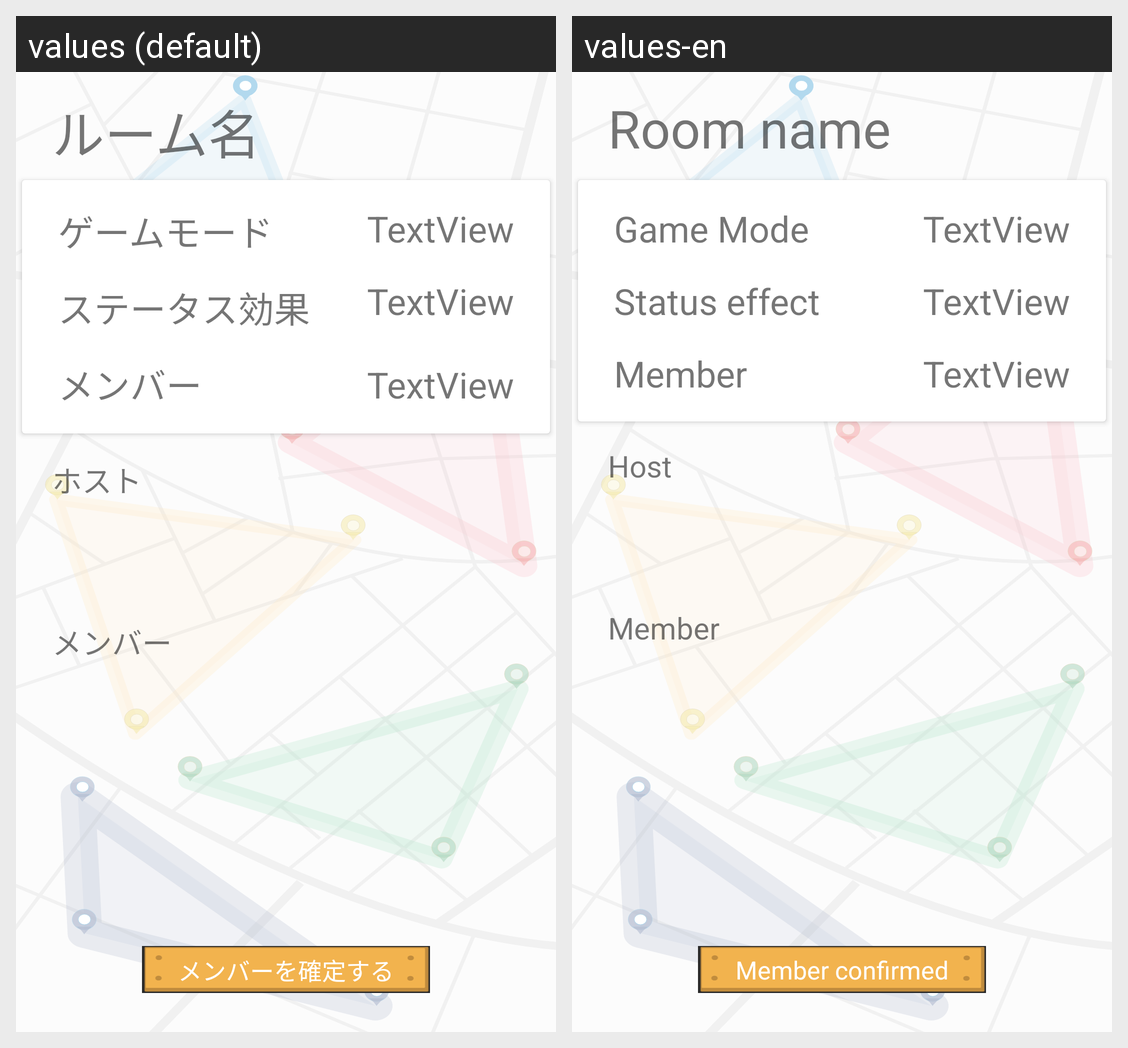

Translations of the strings shown on this Android screen, per locale in the grid:
Android screen res/layout/memberselect.xml rendered under 2 locales, left to right: values (default), values-en. Device: Nexus 5 (rendered at 1080×1920; each locale shown at half size, 540×960, under a caption strip naming it); theme Theme.PL2_Spread.
Strings drawn on this screen, with the default value and each locale's value (text and hints the layout hard-codes, and strings that could not be matched under every locale, appear in the picture but are not listed):

ms_textview_roomname
  values: ルーム名
  values-en: Room name

ms_textview_gamemode
  values: ゲームモード
  values-en: Game Mode

ms_textview_statusEffect
  values: ステータス効果
  values-en: Status effect

ms_textview_member
  values: メンバー
  values-en: Member

ms_textview_selectgm
  values: TextView
  values-en: TextView

ms_textview_selectse
  values: TextView
  values-en: TextView

ms_textview_selectm
  values: TextView
  values-en: TextView

ms_textview_host
  values: ホスト
  values-en: Host

ms_button_decision
  values: メンバーを確定する
  values-en: Member confirmed
